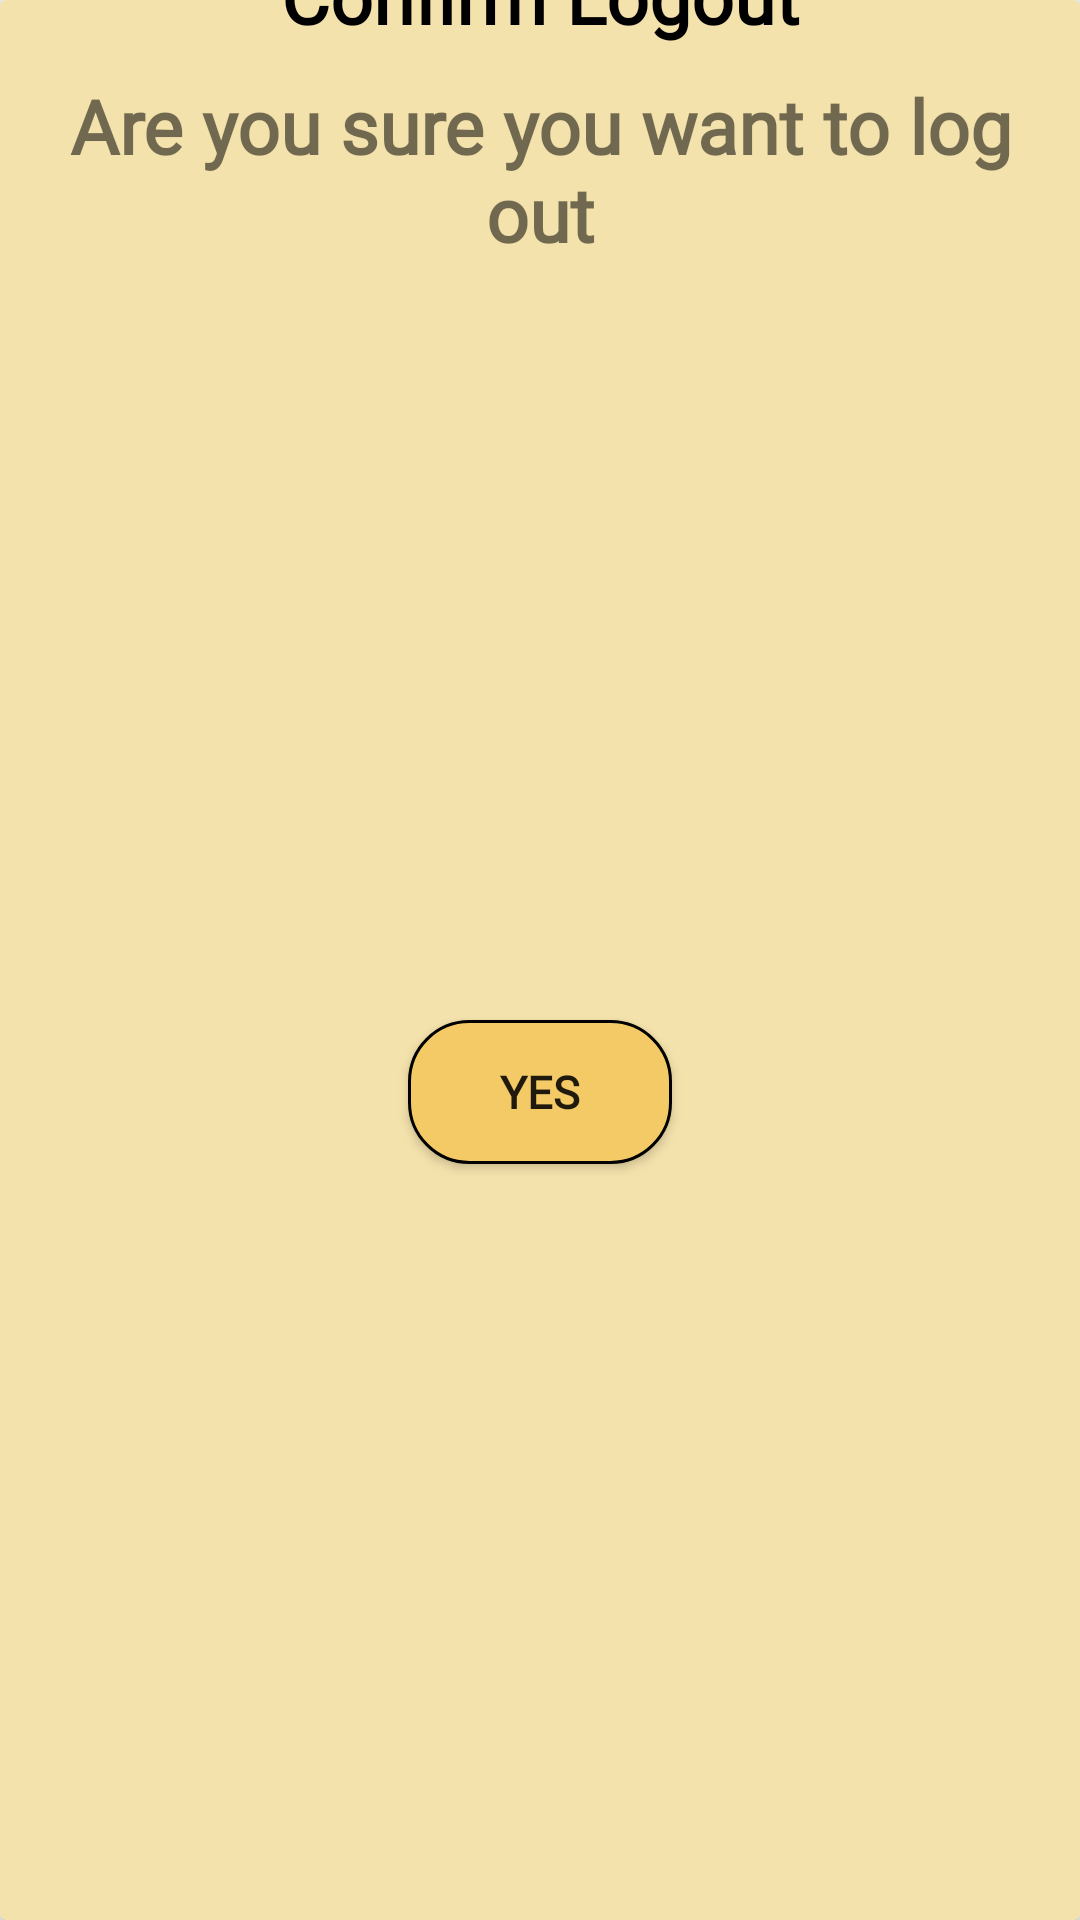

Produce the Android XML layout that renders to this screen, including the resource entries it uses.
<!-- AndroidManifest.xml: application theme Theme.VisionConnect -->
<!-- res/layout/logout_dialog.xml -->
<?xml version="1.0" encoding="utf-8"?>
<androidx.cardview.widget.CardView
    xmlns:android="http://schemas.android.com/apk/res/android"
    android:layout_width="match_parent"
    android:layout_height="wrap_content"
    xmlns:app="http://schemas.android.com/apk/res-auto"
    android:backgroundTint="#F4E2AC">




    <androidx.constraintlayout.widget.ConstraintLayout
        android:layout_width="match_parent"
        android:layout_height="match_parent">

        <ImageButton
            android:id="@+id/cancleButton"
            android:layout_width="wrap_content"
            android:layout_height="wrap_content"
            android:src="@drawable/baseline_cancel_24"
            android:background="#00FFFFFF"
            android:layout_margin="15dp"
            app:layout_constraintEnd_toEndOf="parent"
            app:layout_constraintTop_toTopOf="parent"/>

        <TextView
            android:id="@+id/confirmLogout"
            android:layout_width="match_parent"
            android:layout_height="wrap_content"
            android:text="Confirm Logout"
            android:textSize="25dp"
            android:textStyle="bold"
            android:textColor="@color/black"
            android:layout_margin="10dp"
            android:gravity="center_horizontal"
            android:fontFamily="@font/fredoka"
            app:layout_constraintStart_toStartOf="parent"
            app:layout_constraintBottom_toTopOf="@id/text"/>

    <TextView
        android:id="@+id/text"
        android:layout_width="match_parent"
        android:layout_height="wrap_content"
        android:text="Are you sure you want to log out"
        android:textSize="25dp"
        android:textStyle="bold"
        android:layout_margin="10dp"
        android:gravity="center_horizontal"
        android:fontFamily="@font/fredoka"
        app:layout_constraintTop_toBottomOf="@id/cancleButton"
        app:layout_constraintStart_toStartOf="parent"/>

        <androidx.appcompat.widget.AppCompatButton
            android:id="@+id/yesBtn"
            android:layout_width="wrap_content"
            android:layout_height="wrap_content"
            android:layout_margin="10dp"
            android:fontFamily="@font/fredoka"
            android:text="yes"
            android:textSize="15dp"
            android:textStyle="bold"
            android:background="@drawable/button_style"
            app:layout_constraintStart_toStartOf="parent"
            app:layout_constraintEnd_toEndOf="parent"
            app:layout_constraintTop_toBottomOf="@id/text"
            app:layout_constraintBottom_toBottomOf="parent"/>


    </androidx.constraintlayout.widget.ConstraintLayout>


</androidx.cardview.widget.CardView>
<!-- resources referenced by this layout -->
<resources>
  <color name="black">#FF000000</color>
  <!-- drawable button_style (drawable) -->
  <?xml version="1.0" encoding="utf-8"?>
  <shape
      xmlns:android="http://schemas.android.com/apk/res/android">
      <rect android:width="300dp"
          android:height="300dp"/>
      <corners android:radius="20dp" />
      <stroke android:color="@color/black"
          android:width="1dp"/>
      <solid android:color="#F3CA65"/>
  
  </shape>
  <style name="Theme.VisionConnect" parent="Theme.MaterialComponents.DayNight.DarkActionBar.Bridge">
          
          <item name="colorPrimary">@color/purple_500</item>
          <item name="colorPrimaryVariant">@color/purple_700</item>
          <item name="colorOnPrimary">@color/white</item>
          
          <item name="colorSecondary">@color/teal_200</item>
          <item name="colorSecondaryVariant">@color/teal_700</item>
          <item name="colorOnSecondary">@color/black</item>
          
          <item name="android:statusBarColor">?attr/colorPrimaryVariant</item>
          
      </style>
  <color name="purple_500">#FF6200EE</color>
  <color name="purple_700">#FF3700B3</color>
  <color name="white">#FFFFFF</color>
  <color name="teal_200">#FF03DAC5</color>
  <color name="teal_700">#FF018786</color>
</resources>
